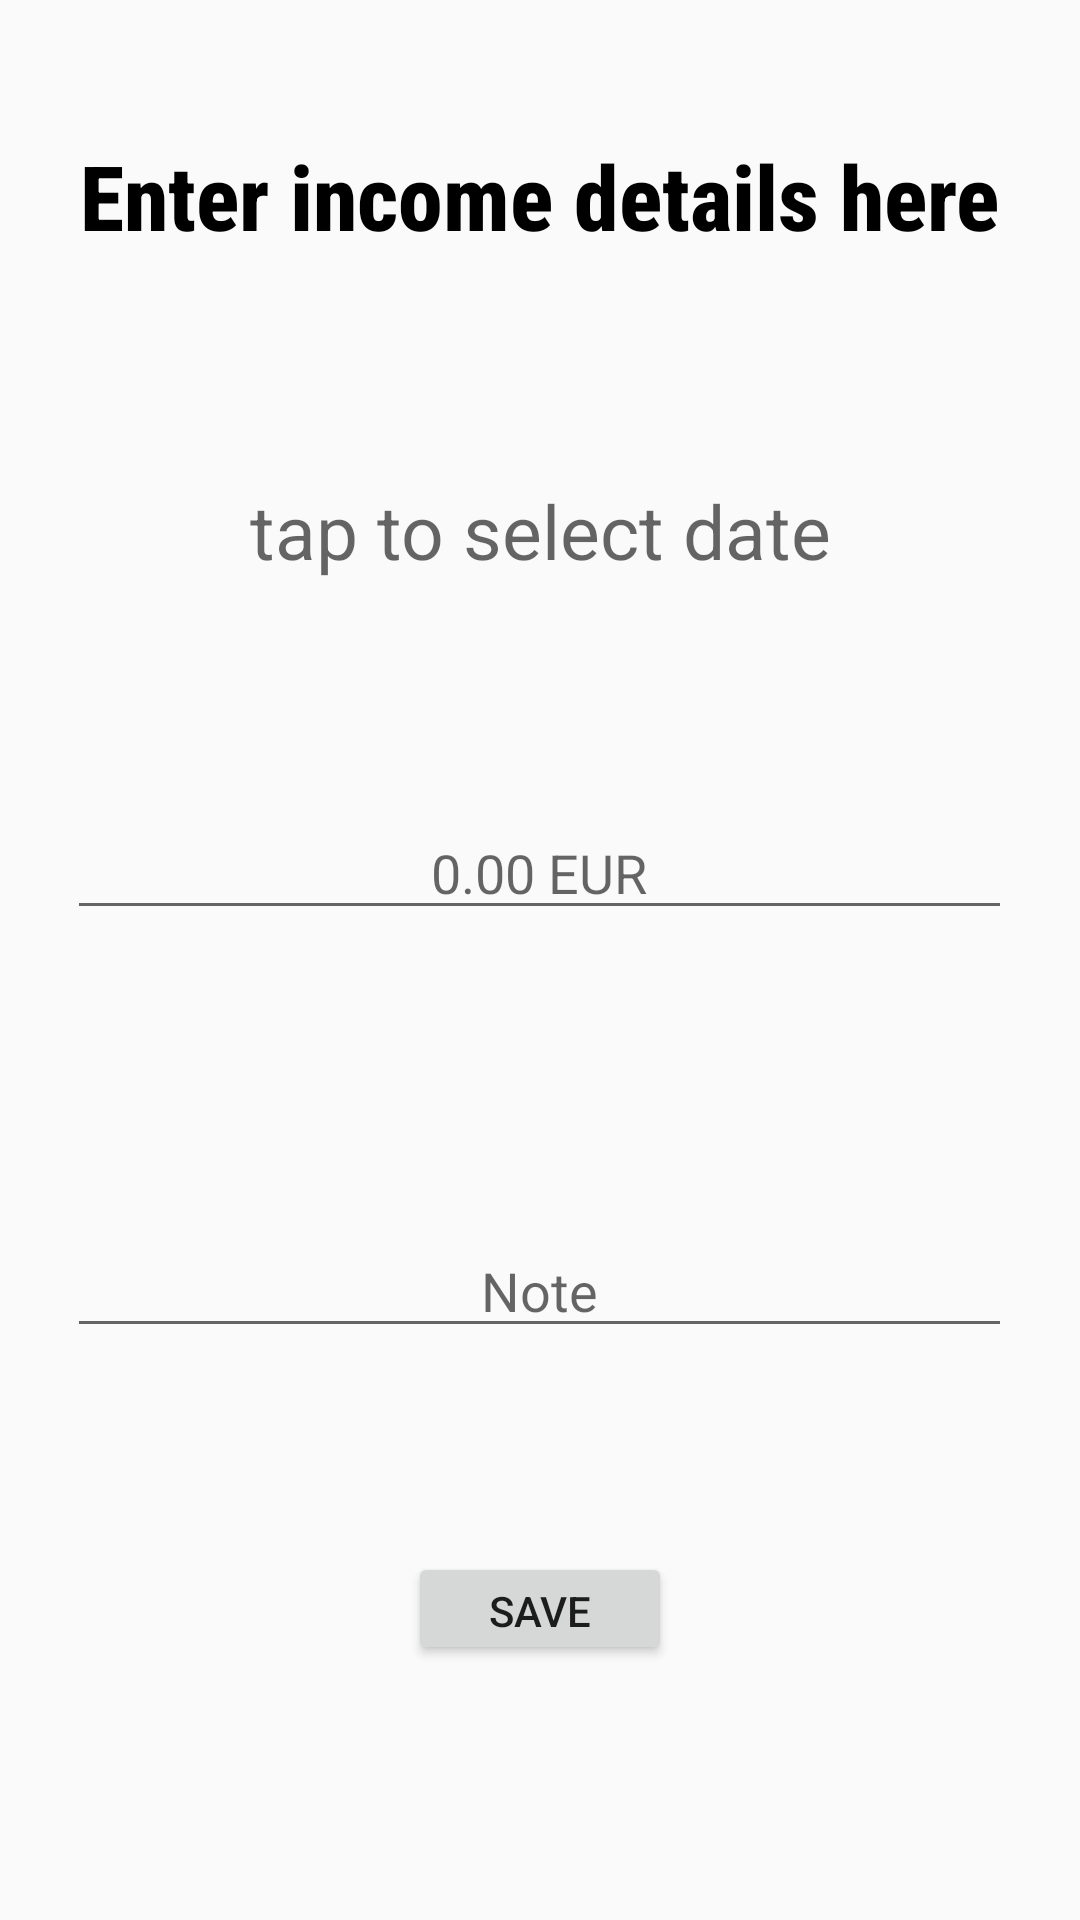

Android layout source for this screen:
<!-- AndroidManifest.xml: application theme AppTheme -->
<!-- res/layout/activity_income_form.xml -->
<?xml version="1.0" encoding="utf-8"?>
<RelativeLayout xmlns:android="http://schemas.android.com/apk/res/android"
    xmlns:app="http://schemas.android.com/apk/res-auto"
    xmlns:tools="http://schemas.android.com/tools"
    android:id="@+id/relativeLayout"
    android:layout_width="match_parent"
    android:layout_height="match_parent"
    tools:context=".IncomeForm">

    <TextView
        android:id="@+id/IncomeTitle"
        android:layout_width="wrap_content"
        android:layout_height="wrap_content"
        android:layout_centerHorizontal="true"
        android:layout_marginTop="45sp"
        android:fontFamily="sans-serif-condensed-medium"
        android:text="Enter income details here"
        android:textColor="@color/colorBlack"
        android:textSize="30sp"
        android:textStyle="bold" />


    <TextView
        android:id="@+id/IncomeDate"
        android:layout_width="wrap_content"
        android:layout_height="wrap_content"
        android:layout_below="@id/IncomeTitle"
        android:layout_alignParentTop="true"
        android:layout_centerHorizontal="true"
        android:layout_marginTop="160dp"
        android:layout_marginBottom="45dp"
        android:gravity="center"
        android:hint="@string/select_date"
        android:textSize="25sp" />

    <EditText
        android:id="@+id/etIncomeAmount"
        android:layout_width="match_parent"
        android:layout_height="wrap_content"
        android:layout_below="@+id/IncomeDate"
        android:layout_centerHorizontal="true"
        android:layout_marginStart="45sp"
        android:layout_marginTop="30dp"
        android:layout_marginBottom="68dp"
        android:hint="@string/amount_recieved_box"
        android:importantForAutofill="no"
        android:inputType="numberDecimal"
        android:textAlignment="center" />

    <EditText
        android:id="@+id/etIncomeComment"
        android:layout_width="match_parent"
        android:layout_height="wrap_content"
        android:layout_below="@+id/etIncomeAmount"
        android:layout_centerHorizontal="true"
        android:layout_marginStart="45sp"
        android:layout_marginTop="30dp"
        android:layout_marginBottom="68dp"
        android:autofillHints="comment"
        android:hint="@string/comment_for_income"
        android:inputType="text"
        android:textAlignment="center" />

    <Button
        android:id="@+id/btnIncomeSave"
        android:layout_width="wrap_content"
        android:layout_height="wrap_content"
        android:layout_below="@+id/etIncomeComment"
        android:layout_alignParentBottom="true"
        android:layout_centerHorizontal="true"
        android:layout_marginBottom="85dp"
        android:text="@string/save_transaction" />


</RelativeLayout>
<!-- resources referenced by this layout -->
<resources>
  <color name="colorBlack">#000000</color>
  <string name="amount_recieved_box">0.00 EUR</string>
  <string name="comment_for_income">Note</string>
  <string name="save_transaction">save</string>
  <string name="select_date"> tap to select date</string>
  <style name="AppTheme" parent="Theme.AppCompat.Light.NoActionBar">
          
          <item name="colorPrimary">@color/colorPrimary</item>
          <item name="colorPrimaryDark">@color/colorPrimaryDark</item>
          <item name="colorAccent">@color/colorAccent</item>
      </style>
  <color name="colorPrimary">#4E5982</color>
  <color name="colorPrimaryDark">#FFFFFF</color>
  <color name="colorAccent">#03DAC5</color>
</resources>
